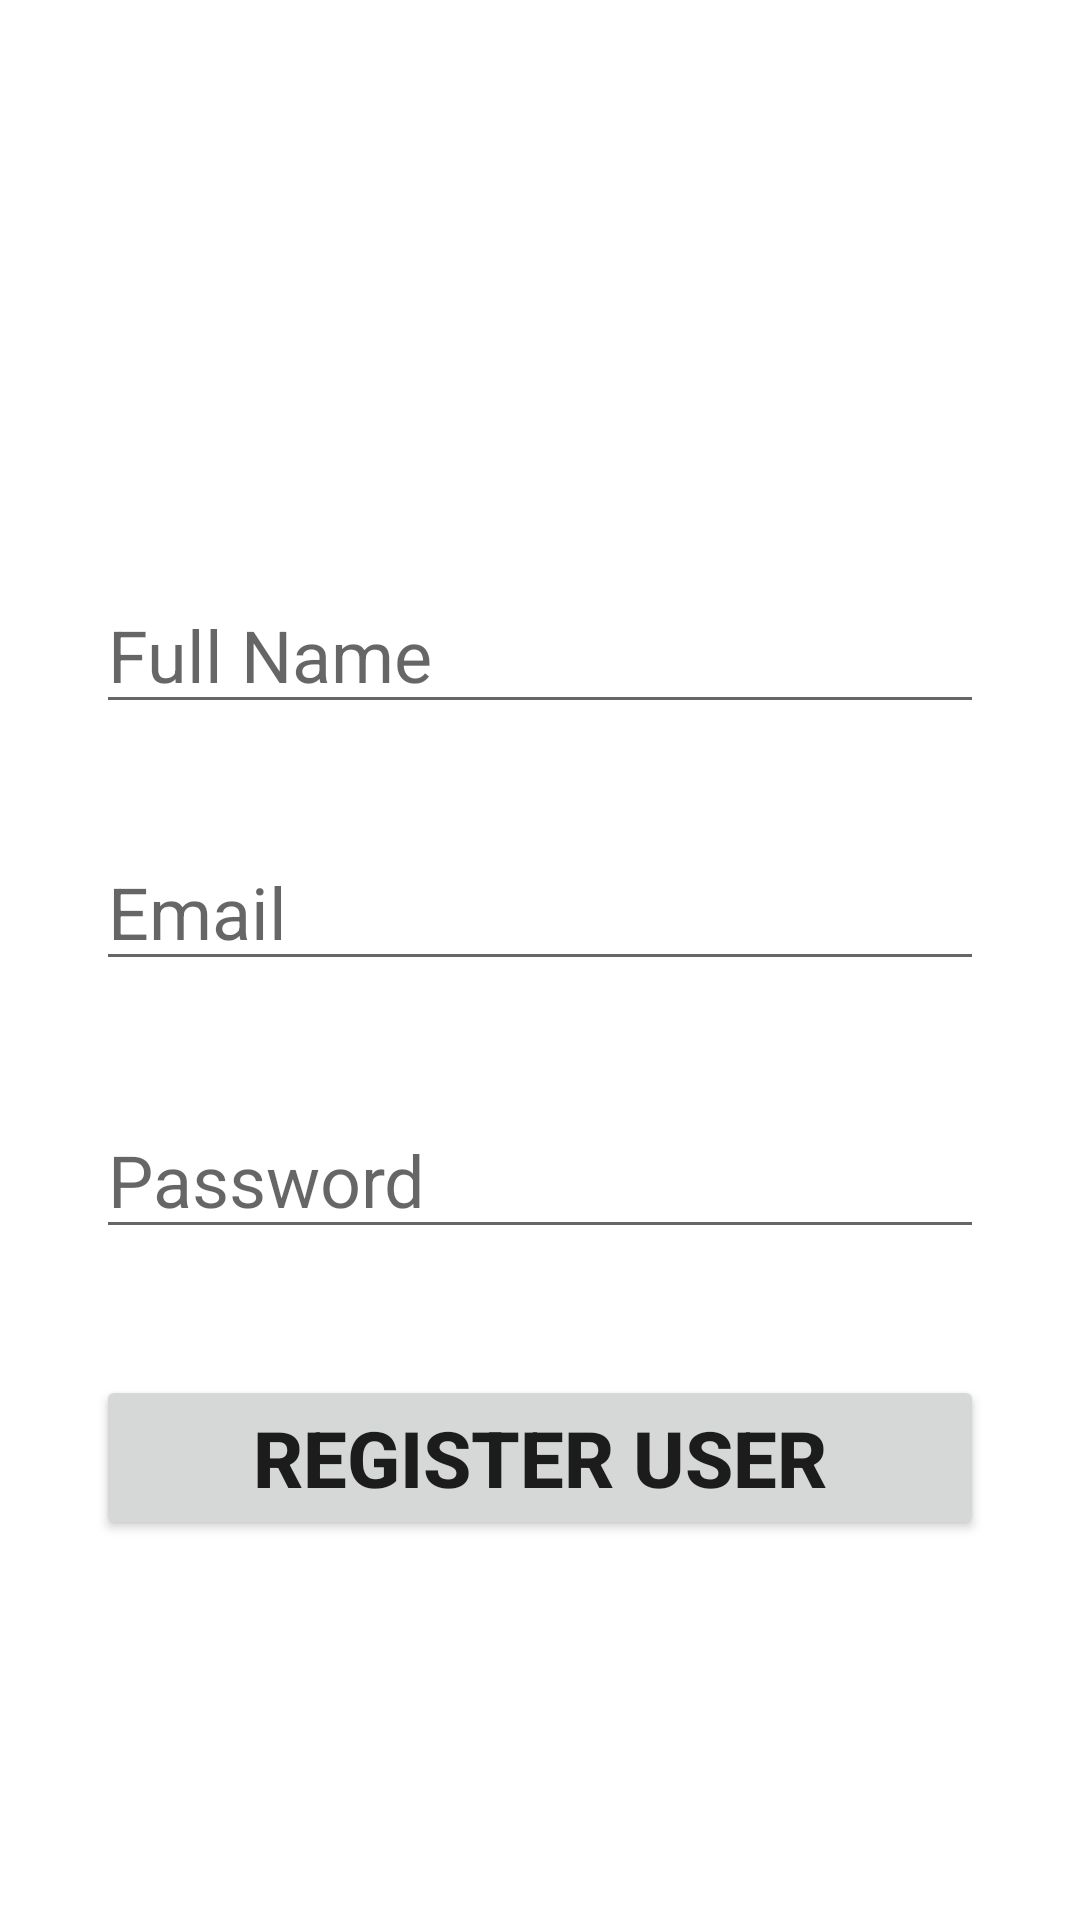

Write the Android layout XML for this screen, with the resource values it uses.
<!-- AndroidManifest.xml: application theme Theme.AlertSystemapp -->
<!-- res/layout/activity_register_user.xml -->
<?xml version="1.0" encoding="utf-8"?>
<androidx.constraintlayout.widget.ConstraintLayout xmlns:android="http://schemas.android.com/apk/res/android"
    xmlns:app="http://schemas.android.com/apk/res-auto"
    xmlns:tools="http://schemas.android.com/tools"
    android:layout_width="match_parent"
    android:layout_height="match_parent"
    tools:context=".RegisterUser">

    <EditText
        android:id="@+id/Fullname"
        android:layout_width="match_parent"
        android:layout_height="wrap_content"
        android:layout_marginStart="32dp"
        android:layout_marginLeft="32dp"
        android:layout_marginTop="200dp"
        android:layout_marginEnd="32dp"
        android:layout_marginRight="32dp"
        android:layout_marginBottom="407dp"
        android:ems="10"
        android:hint="Full Name"
        android:inputType="text"
        android:textSize="24sp"
        app:layout_constraintBottom_toBottomOf="parent"
        app:layout_constraintEnd_toEndOf="parent"
        app:layout_constraintStart_toStartOf="parent"
        app:layout_constraintTop_toTopOf="parent" />

    <EditText
        android:id="@+id/email"
        android:layout_width="match_parent"
        android:layout_height="wrap_content"
        android:layout_marginStart="32dp"
        android:layout_marginLeft="32dp"
        android:layout_marginTop="23dp"
        android:layout_marginEnd="32dp"
        android:layout_marginRight="32dp"
        android:layout_marginBottom="300dp"
        android:ems="10"
        android:hint="Email"
        android:inputType="textEmailAddress"
        android:textSize="24sp"
        app:layout_constraintBottom_toBottomOf="parent"
        app:layout_constraintEnd_toEndOf="parent"
        app:layout_constraintStart_toStartOf="parent"
        app:layout_constraintTop_toBottomOf="@+id/Fullname" />

    <EditText
        android:id="@+id/password"
        android:layout_width="match_parent"
        android:layout_height="wrap_content"
        android:layout_marginStart="32dp"
        android:layout_marginLeft="32dp"
        android:layout_marginTop="16dp"
        android:layout_marginEnd="32dp"
        android:layout_marginRight="32dp"
        android:layout_marginBottom="200dp"
        android:ems="10"
        android:hint="Password"
        android:inputType="textPassword"
        android:textSize="24sp"
        app:layout_constraintBottom_toBottomOf="parent"
        app:layout_constraintEnd_toEndOf="parent"
        app:layout_constraintStart_toStartOf="parent"
        app:layout_constraintTop_toBottomOf="@+id/email" />

    <Button
        android:id="@+id/registerUser"
        android:layout_width="match_parent"
        android:layout_height="wrap_content"
        android:layout_marginStart="32dp"
        android:layout_marginLeft="32dp"
        android:layout_marginTop="15dp"
        android:layout_marginEnd="32dp"
        android:layout_marginRight="32dp"
        android:layout_marginBottom="100dp"
        android:text="Register User"
        android:textSize="26sp"
        android:textStyle="bold"
        app:layout_constraintBottom_toBottomOf="parent"
        app:layout_constraintEnd_toEndOf="parent"
        app:layout_constraintStart_toStartOf="parent"
        app:layout_constraintTop_toBottomOf="@+id/password" />

    <ProgressBar
        android:id="@+id/progressBar"
        style="?android:attr/progressBarStyleLarge"
        android:layout_width="match_parent"
        android:layout_height="wrap_content"
        android:layout_marginStart="150dp"
        android:layout_marginLeft="150dp"
        android:layout_marginTop="120dp"
        android:layout_marginEnd="150dp"
        android:layout_marginRight="150dp"
        android:layout_marginBottom="40dp"
        android:visibility="gone"
        app:layout_constraintBottom_toTopOf="@+id/Fullname"
        app:layout_constraintEnd_toEndOf="parent"
        app:layout_constraintStart_toStartOf="parent"
        app:layout_constraintTop_toTopOf="parent"
        tools:Ignore="MissingConstraints" />


</androidx.constraintlayout.widget.ConstraintLayout>
<!-- resources referenced by this layout -->
<resources>
  <style name="Theme.AlertSystemapp" parent="Theme.MaterialComponents.DayNight.DarkActionBar">
          
          <item name="colorPrimary">@color/purple_700</item>
          <item name="colorPrimaryVariant">@color/purple_700</item>
          <item name="colorOnPrimary">@color/white</item>
          
          <item name="colorSecondary">@color/teal_200</item>
          <item name="colorSecondaryVariant">@color/teal_700</item>
          <item name="colorOnSecondary">@color/black</item>
          
          <item name="android:statusBarColor" tools:targetApi="l">?attr/colorPrimaryVariant</item>
          
      </style>
  <!-- not gathered from this repository: default colours our renderer supplied (Android Studio template values) -->
  <color name="purple_700">#FF3700B3</color>
  <color name="teal_200">#FF03DAC5</color>
  <color name="teal_700">#FF018786</color>
  <color name="black">#FF000000</color>
  <color name="white">#FFFFFFFF</color>
</resources>
